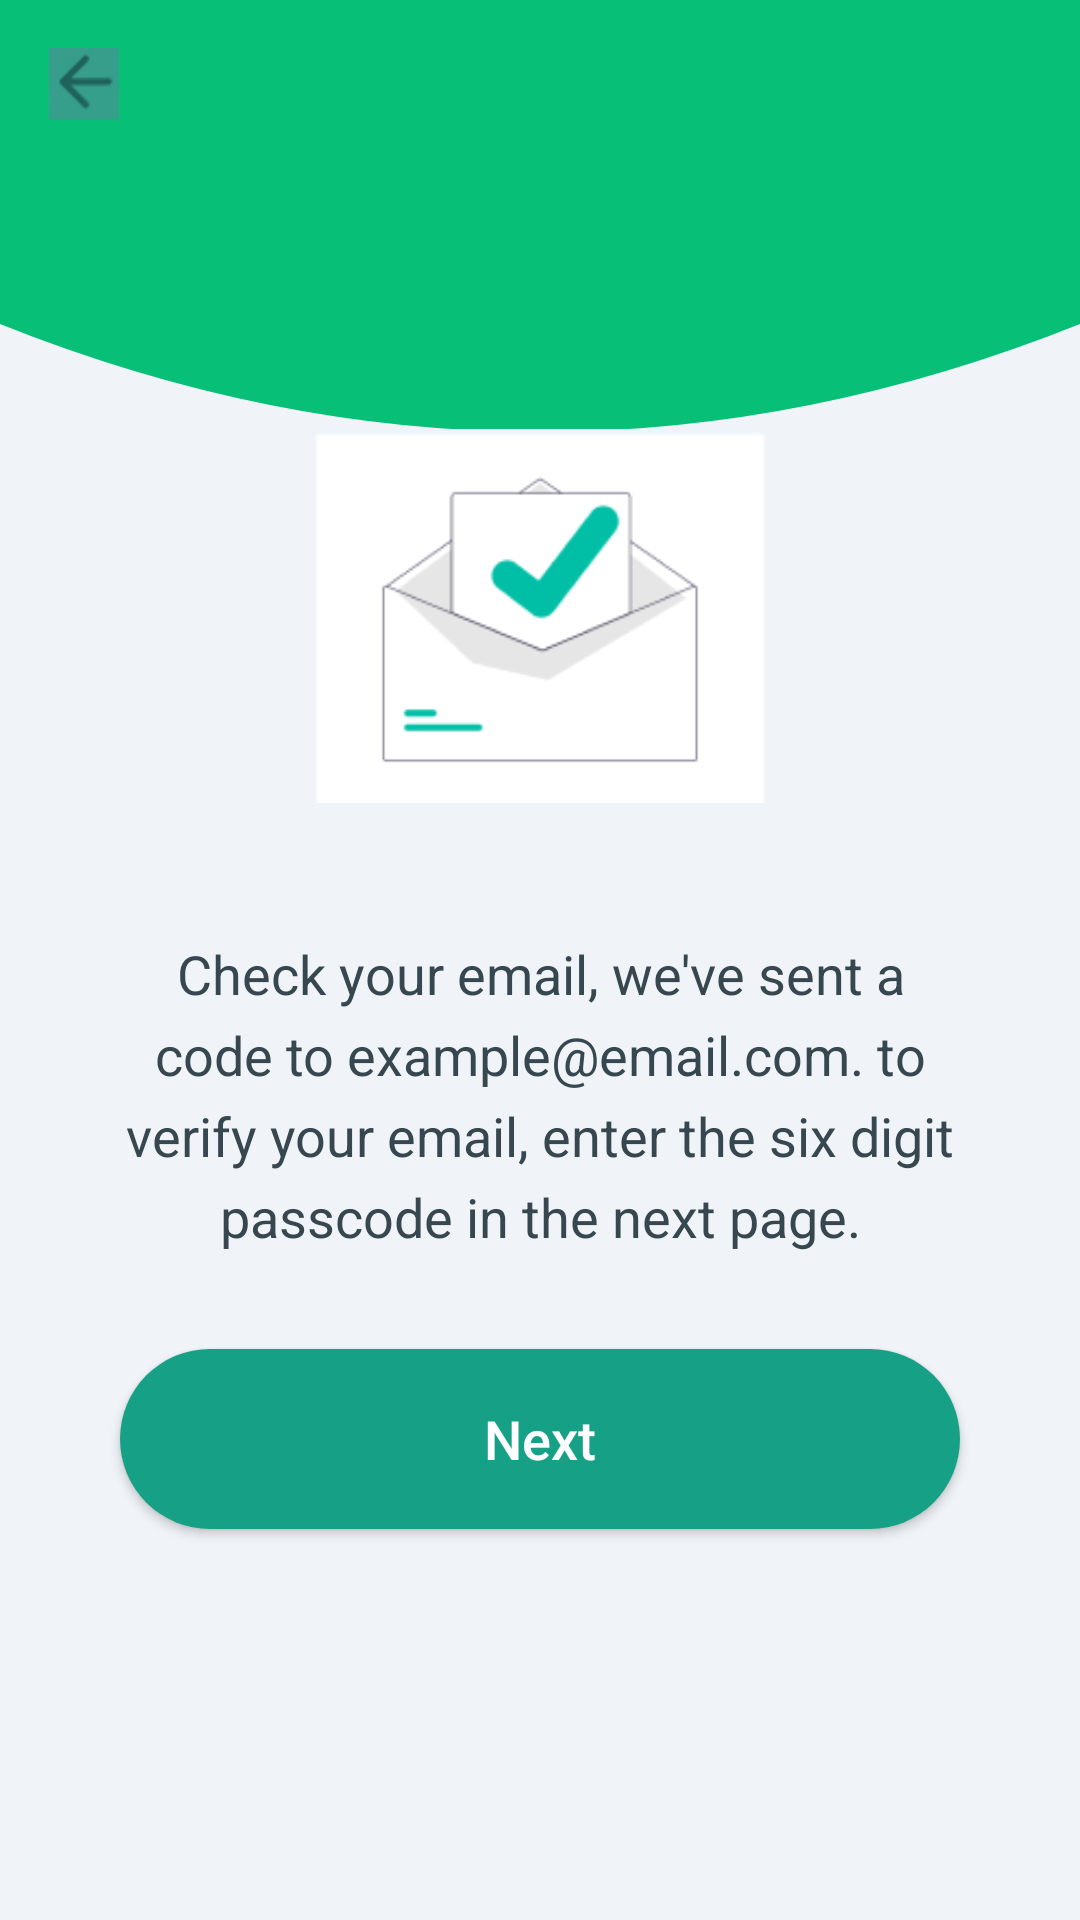

Write the Android layout XML for this screen, with the resource values it uses.
<!-- AndroidManifest.xml: application theme Theme.Elista -->
<!-- res/layout/activity_email_sent_5.xml -->
<?xml version="1.0" encoding="utf-8"?>
<androidx.constraintlayout.widget.ConstraintLayout xmlns:android="http://schemas.android.com/apk/res/android"
    xmlns:app="http://schemas.android.com/apk/res-auto"
    xmlns:tools="http://schemas.android.com/tools"
    android:layout_width="match_parent"
    android:layout_height="match_parent"
    android:background="#F0F4F8"
    tools:context=".EmailSentActivity">


    
    <ImageView
        android:id="@+id/headerBackground"
        android:layout_width="0dp"
        android:layout_height="180dp"
        android:scaleType="fitXY"
        android:src="@drawable/header_background_curve"
        app:layout_constraintTop_toTopOf="parent"
        app:layout_constraintStart_toStartOf="parent"
        app:layout_constraintEnd_toEndOf="parent"/>

    
    <ImageView
        android:id="@+id/backButton"
        android:layout_width="24dp"
        android:layout_height="24dp"
        android:src="@drawable/ic_arrow_back"
        android:contentDescription="Back"
        android:layout_marginStart="16dp"
        android:layout_marginTop="16dp"
        app:layout_constraintTop_toTopOf="parent"
        app:layout_constraintStart_toStartOf="parent"/>

    <ImageView
        android:id="@+id/iconImageView"
        android:layout_width="150dp"
        android:layout_height="150dp"
        android:contentDescription="Email sent icon"
        android:src="@drawable/ic_email_sent"
        app:layout_constraintBottom_toTopOf="@id/messageTextView"
        app:layout_constraintEnd_toEndOf="parent"
        app:layout_constraintStart_toStartOf="parent"
        app:layout_constraintTop_toTopOf="parent"
        app:layout_constraintVertical_chainStyle="packed" />

    <TextView
        android:id="@+id/messageTextView"
        android:layout_width="0dp"
        android:layout_height="wrap_content"
        android:layout_marginStart="40dp"
        android:layout_marginTop="32dp"
        android:layout_marginEnd="40dp"
        android:gravity="center"
        android:lineSpacingExtra="6dp"
        android:text="Check your email, we've sent a code to example@email.com. to verify your email, enter the six digit passcode in the next page."
        android:textColor="#37474F"
        android:textSize="18sp"
        app:layout_constraintBottom_toTopOf="@id/nextButton"
        app:layout_constraintEnd_toEndOf="parent"
        app:layout_constraintStart_toStartOf="parent"
        app:layout_constraintTop_toBottomOf="@id/iconImageView" />

    <Button
        android:id="@+id/nextButton"
        android:layout_width="0dp"
        android:layout_height="60dp"
        android:layout_marginStart="40dp"
        android:layout_marginTop="32dp"
        android:layout_marginEnd="40dp"
        android:background="@drawable/button_green_background"
        android:text="Next"
        android:textAllCaps="false"
        android:textColor="@android:color/white"
        android:textSize="18sp"
        app:layout_constraintBottom_toBottomOf="parent"
        app:layout_constraintEnd_toEndOf="parent"
        app:layout_constraintStart_toStartOf="parent"
        app:layout_constraintTop_toBottomOf="@id/messageTextView" />

</androidx.constraintlayout.widget.ConstraintLayout>
<!-- resources referenced by this layout -->
<resources>
  <!-- drawable button_green_background (drawable) -->
  <?xml version="1.0" encoding="utf-8"?>
  <shape xmlns:android="http://schemas.android.com/apk/res/android"
      android:shape="rectangle">
      <solid android:color="#16a085" />
      <corners android:radius="50dp" />
  </shape>
  <!-- drawable header_background_curve (drawable) -->
  <vector xmlns:android="http://schemas.android.com/apk/res/android"
      android:width="360dp"
      android:height="200dp"
      android:viewportWidth="360"
      android:viewportHeight="200">
      <path
          android:fillColor="@color/primaryGreen"
          android:pathData="M0,0 L360,0 L360,120 Q180,200 0,120 Z"/>
  </vector>
  <!-- drawable ic_arrow_back: png bitmap (drawable, 1119 bytes) -->
  <!-- drawable ic_email_sent: png bitmap (drawable, 6188 bytes) -->
  <style name="Theme.Elista" parent="Theme.Material3.Light.NoActionBar">
          
          <item name="colorPrimary">@color/teal_primary</item>
          <item name="colorOnPrimary">@android:color/white</item>
  
          
          <item name="colorSecondary">@color/teal_secondary</item>
          <item name="colorOnSecondary">@android:color/white</item>
  
          
          <item name="android:statusBarColor">?attr/colorPrimary</item>
          <item name="android:navigationBarColor">?attr/colorPrimary</item>
      </style>
  <color name="primaryGreen">#08bf78</color>
  <color name="teal_primary">#16A085</color>
  <color name="teal_secondary">#1ABC9C</color>
</resources>
